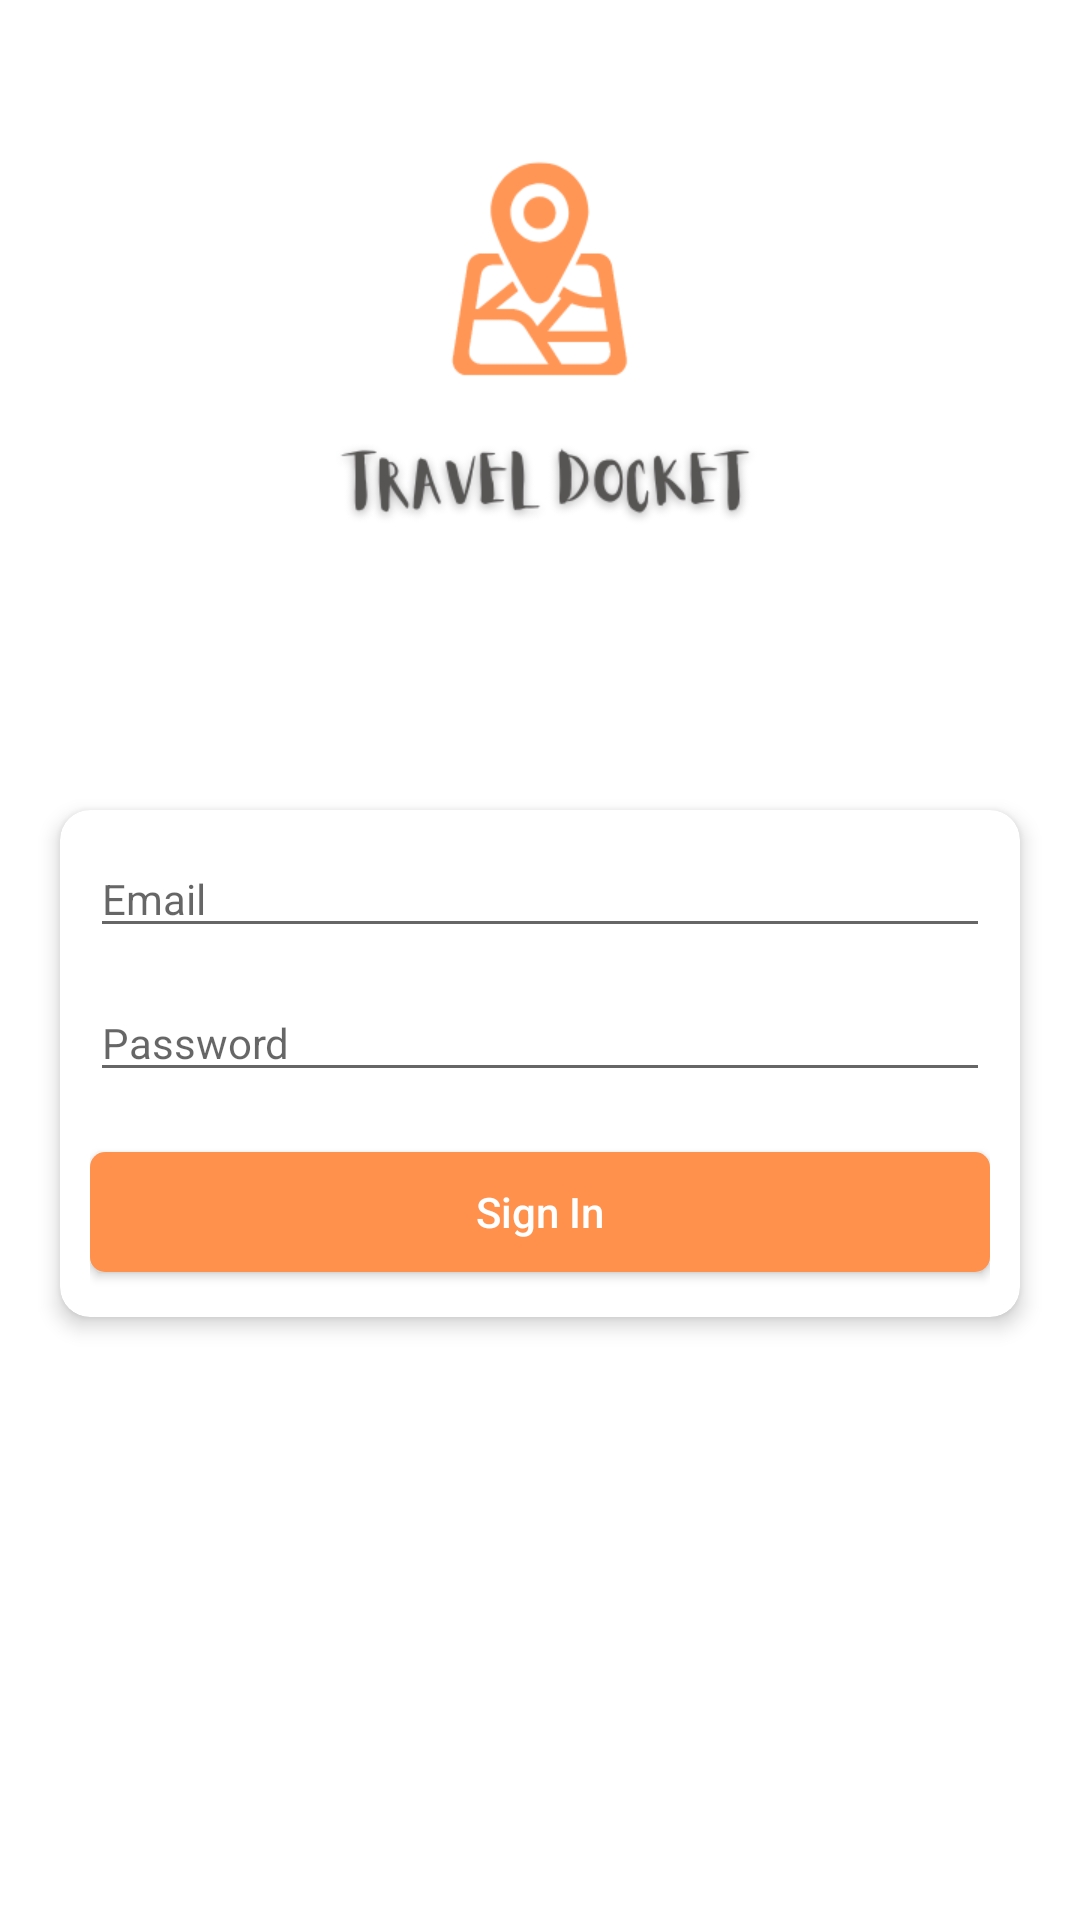

Android layout source for this screen:
<!-- AndroidManifest.xml: application theme Theme.TouristPark -->
<!-- res/layout/fragment_sign_in.xml -->
<?xml version="1.0" encoding="utf-8"?>
<layout xmlns:android="http://schemas.android.com/apk/res/android"
    xmlns:tools="http://schemas.android.com/tools"
    xmlns:app="http://schemas.android.com/apk/res-auto">
    <FrameLayout
        android:layout_width="match_parent"
        android:layout_height="match_parent"
        tools:context=".view.SignInFragment">
        <ScrollView
            android:layout_width="match_parent"
            android:layout_height="match_parent">
            <LinearLayout
                android:layout_width="match_parent"
                android:layout_height="wrap_content"
                android:orientation="vertical">
                <ImageView
                    android:contentDescription="@string/image_content_des"
                    android:layout_width="match_parent"
                    android:layout_height="@dimen/density_250"
                    android:src="@drawable/logo"
                    />
                <androidx.cardview.widget.CardView
                    android:layout_width="match_parent"
                    android:layout_height="wrap_content"
                    app:cardCornerRadius="@dimen/density_10"
                    app:cardElevation="@dimen/density_4"
                    android:layout_margin="@dimen/density_20"
                    android:layout_gravity="center"
                    >
                    <LinearLayout
                        android:layout_width="match_parent"
                        android:layout_height="wrap_content"
                        android:orientation="vertical"
                        android:layout_margin="10dp"
                        >

                        <androidx.appcompat.widget.AppCompatEditText
                            android:id="@+id/emailsignInId"
                            android:layout_width="match_parent"
                            android:layout_height="wrap_content"
                            android:drawableStart="@drawable/email_icon"
                            android:drawablePadding="@dimen/density_10"
                            android:hint="@string/email_text"
                            android:textAllCaps="false"
                            android:textColor="@color/black" />

                        <androidx.appcompat.widget.AppCompatEditText
                            android:id="@+id/passwordSignInId"
                            android:layout_width="match_parent"
                            android:layout_height="wrap_content"
                            android:layout_marginTop="@dimen/density_12"
                            android:drawableStart="@drawable/lock_icon"
                            android:drawablePadding="@dimen/density_10"
                            android:hint="@string/password_text"
                            android:inputType="textPassword"
                            android:textAllCaps="false"
                            android:textColor="@color/black" />

                        <androidx.appcompat.widget.AppCompatButton
                            android:id="@+id/signInBtnId"
                            android:layout_width="match_parent"
                            android:layout_height="@dimen/density_40"
                            android:layout_marginTop="@dimen/density_20"
                            android:layout_marginBottom="@dimen/density_5"
                            android:background="@drawable/round_shape"
                            android:text="@string/sign_in"
                            android:textAlignment="center"
                            android:textAllCaps="false"
                            android:textColor="@color/white" />
                    </LinearLayout>
                </androidx.cardview.widget.CardView>
            </LinearLayout>
        </ScrollView>
    </FrameLayout>
</layout>
<!-- resources referenced by this layout -->
<resources>
  <color name="black">#FF000000</color>
  <color name="white">#FFFFFFFF</color>
  <dimen name="density_10">10dp</dimen>
  <dimen name="density_12">12dp</dimen>
  <dimen name="density_20">20dp</dimen>
  <dimen name="density_250">250dp</dimen>
  <dimen name="density_4">4dp</dimen>
  <dimen name="density_40">40dp</dimen>
  <dimen name="density_5">5dp</dimen>
  <!-- drawable logo: png bitmap (drawable, 21364 bytes) -->
  <!-- drawable round_shape (drawable) -->
  <?xml version="1.0" encoding="utf-8"?>
  <shape xmlns:android="http://schemas.android.com/apk/res/android">
      <solid android:color="#ff914d"></solid>
      <corners android:radius="5dp"></corners>
  </shape>
  <string name="email_text">Email</string>
  <string name="image_content_des">this is image content descriptions</string>
  <string name="password_text">Password</string>
  <string name="sign_in">Sign In</string>
  <style name="Theme.TouristPark" parent="Theme.MaterialComponents.DayNight.DarkActionBar">
          
          <item name="colorPrimary">#FF914D</item>
          <item name="colorPrimaryVariant">#FF914D</item>
          <item name="colorOnPrimary">@color/white</item>
          
          <item name="colorSecondary">#FF914D</item>
          <item name="colorSecondaryVariant">#FF914D</item>
          <item name="colorOnSecondary">@color/black</item>
          
          <item name="android:statusBarColor" tools:targetApi="l">?attr/colorPrimaryVariant</item>
          
          <item name="android:textSize">14sp</item>
      </style>
</resources>
